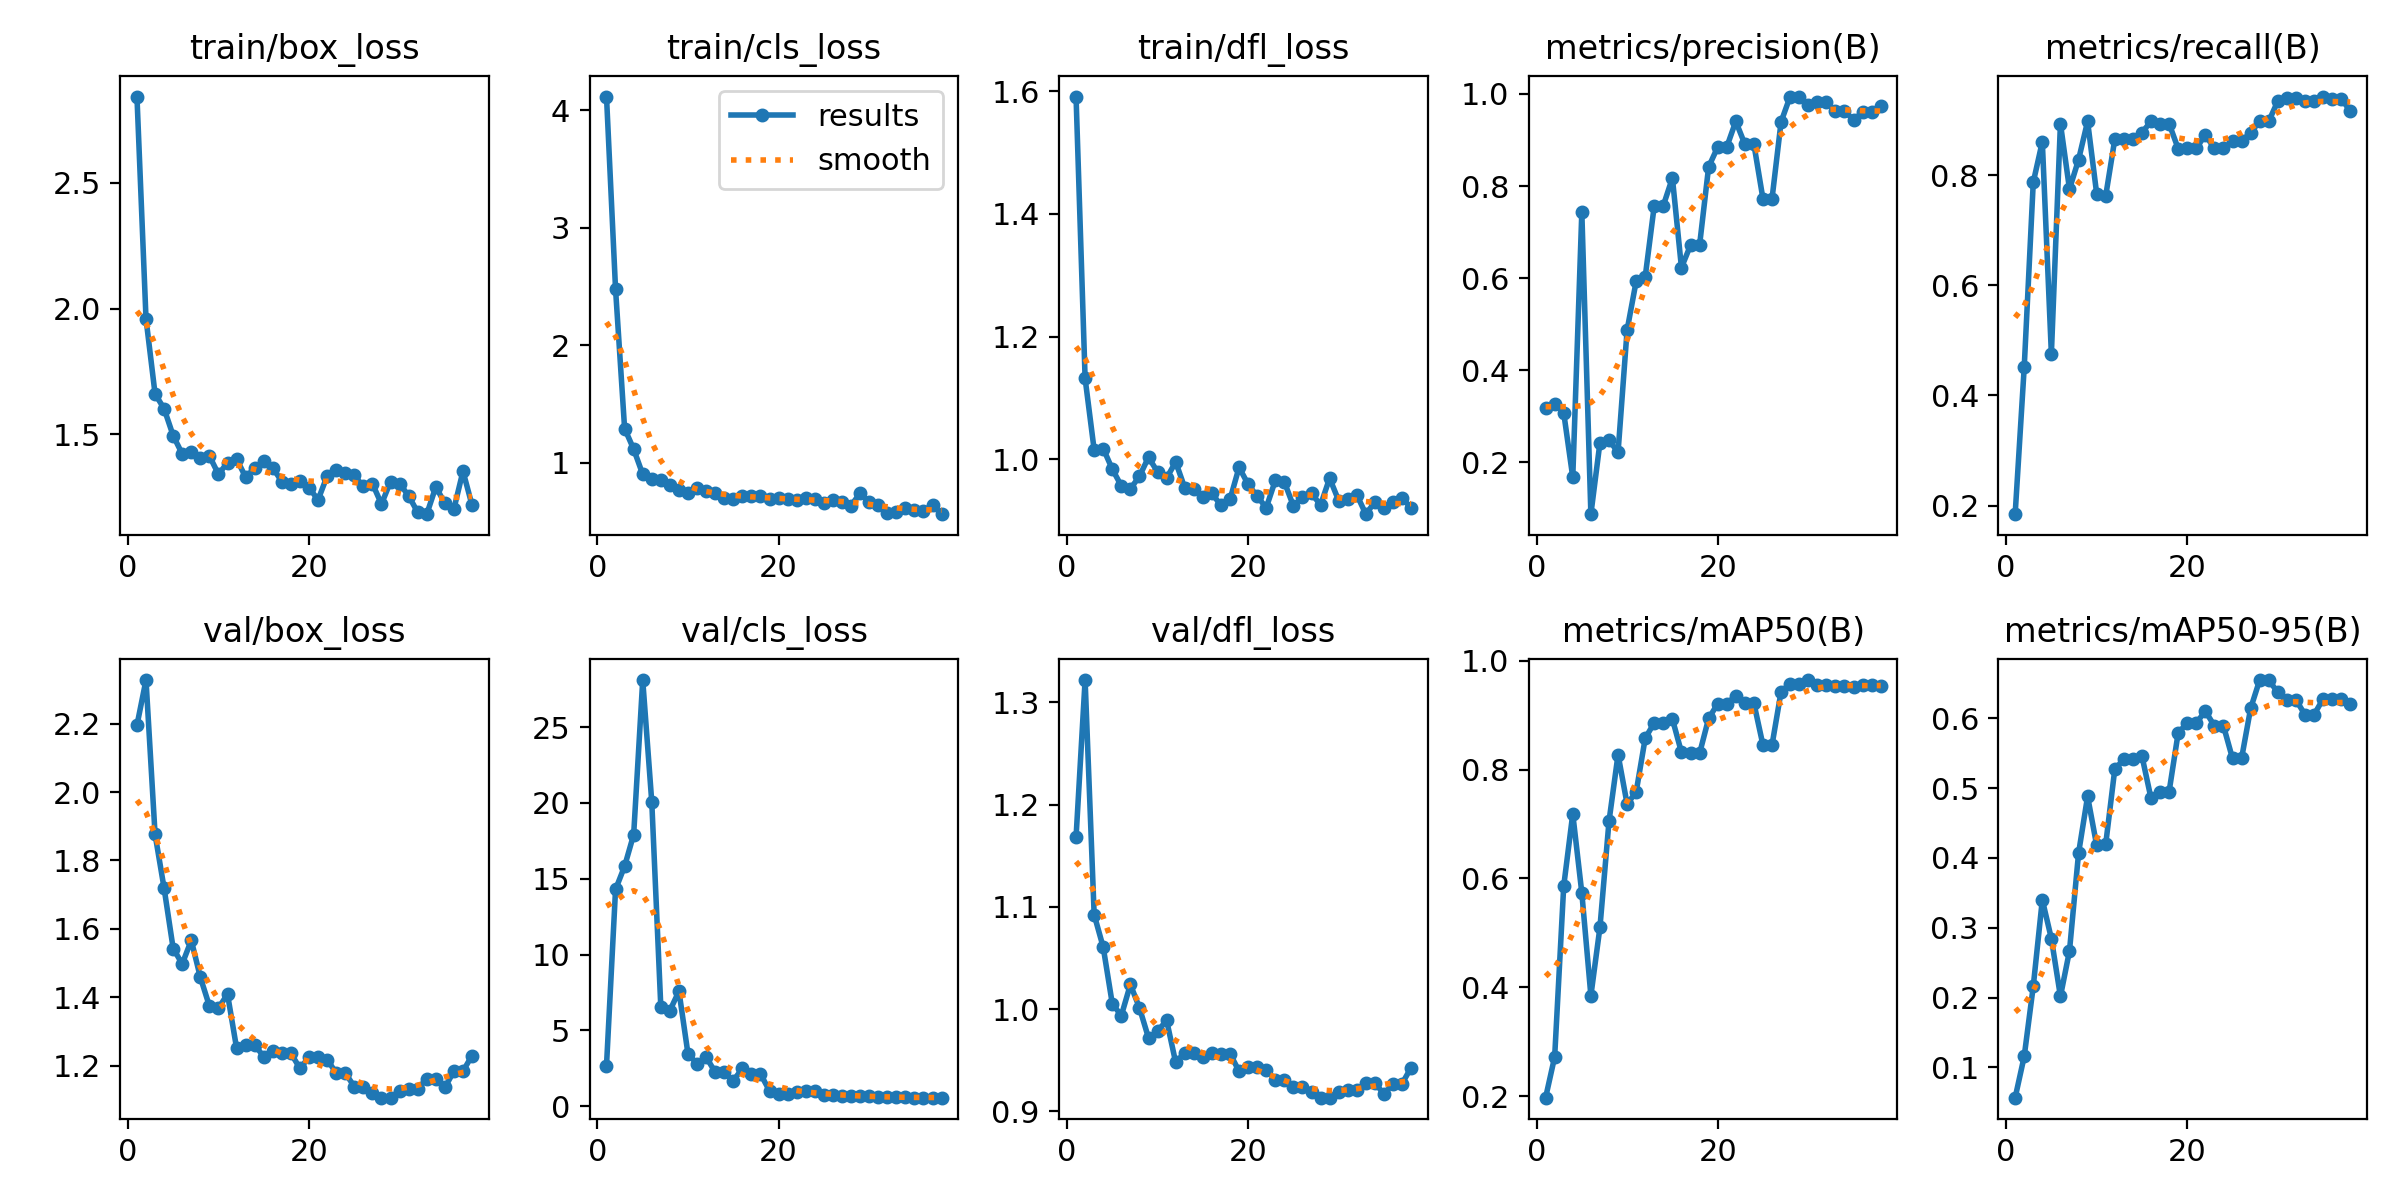

Source data for this figure (header and first rows):
epoch, time, train/box_loss, train/cls_loss, train/dfl_loss, metrics/precision(B), metrics/recall(B), metrics/mAP50(B), metrics/mAP50-95(B), val/box_loss, val/cls_loss, val/dfl_loss, lr/pg0, lr/pg1, lr/pg2
1, 4.66, 2.844, 4.115, 1.591, 0.3189, 0.1844, 0.1973, 0.05654, 2.195, 2.674, 1.168, 0.09602, 2e-05, 2e-05
2, 7.798, 1.96, 2.475, 1.132, 0.3266, 0.4508, 0.2722, 0.1156, 2.328, 14.3, 1.322, 0.09105, 4.49951e-05, 4.49951e-05
3, 10.63, 1.661, 1.29, 1.015, 0.3078, 0.7869, 0.5859, 0.2161, 1.876, 15.83, 1.092, 0.08607, 6.99696e-05, 6.99696e-05
4, 14.27, 1.601, 1.115, 1.018, 0.1677, 0.8607, 0.7186, 0.3399, 1.719, 17.91, 1.061, 0.08109, 9.49072e-05, 9.49072e-05
5, 17.68, 1.494, 0.9005, 0.9841, 0.7436, 0.4754, 0.5734, 0.2843, 1.542, 28.11, 1.005, 0.07612, 0.0001198, 0.0001198
6, 20.11, 1.422, 0.8602, 0.9567, 0.0875, 0.8934, 0.3847, 0.2016, 1.498, 20.06, 0.9937, 0.07114, 0.0001446, 0.0001446
7, 24.22, 1.431, 0.8501, 0.952, 0.2427, 0.7746, 0.5101, 0.2668, 1.566, 6.512, 1.024, 0.06617, 0.0001693, 0.0001693
8, 27.23, 1.407, 0.8126, 0.9723, 0.2483, 0.8279, 0.7049, 0.4066, 1.458, 6.302, 1.001, 0.06119, 0.000194, 0.000194
9, 30.74, 1.414, 0.7701, 1.003, 0.2219, 0.8975, 0.8275, 0.4881, 1.374, 7.586, 0.9718, 0.05622, 0.0002185, 0.0002185
10, 34.1, 1.341, 0.7375, 0.9793, 0.4873, 0.7664, 0.7366, 0.418, 1.368, 3.437, 0.9784, 0.05124, 0.0002429, 0.0002429
11, 36.57, 1.387, 0.7883, 0.9693, 0.5933, 0.7623, 0.7589, 0.4198, 1.409, 2.806, 0.989, 0.04627, 0.0002671, 0.0002671
12, 39.38, 1.402, 0.7572, 0.9958, 0.6032, 0.8648, 0.8576, 0.5268, 1.251, 3.245, 0.9479, 0.04129, 0.0002911, 0.0002911
13, 42.55, 1.33, 0.7453, 0.9535, 0.7577, 0.8648, 0.8859, 0.5416, 1.26, 2.242, 0.9575, 0.03632, 0.000315, 0.000315
14, 45.71, 1.365, 0.7023, 0.9522, 0.7577, 0.8648, 0.8859, 0.5416, 1.26, 2.242, 0.9575, 0.03134, 0.0003387, 0.0003387
15, 51.02, 1.395, 0.6926, 0.9393, 0.8177, 0.877, 0.8929, 0.5459, 1.226, 1.68, 0.953, 0.02636, 0.0003622, 0.0003622
16, 53.98, 1.366, 0.7152, 0.9443, 0.623, 0.8975, 0.8317, 0.4855, 1.243, 2.486, 0.9574, 0.02139, 0.0003854, 0.0003854
17, 57.55, 1.312, 0.714, 0.925, 0.6714, 0.8934, 0.8295, 0.495, 1.236, 2.13, 0.9565, 0.01641, 0.0004084, 0.0004084
18, 60.35, 1.301, 0.7189, 0.9346, 0.6714, 0.8934, 0.8295, 0.495, 1.236, 2.13, 0.9565, 0.01143, 0.0004312, 0.0004312
19, 65.16, 1.313, 0.6874, 0.9869, 0.8414, 0.848, 0.8938, 0.579, 1.192, 1.011, 0.9393, 0.006454, 0.0004537, 0.0004537
20, 68.14, 1.287, 0.6958, 0.9593, 0.8847, 0.8488, 0.9208, 0.5933, 1.225, 0.8014, 0.9431, 0.001476, 0.0004759, 0.0004759
21, 73.47, 1.239, 0.6869, 0.9398, 0.8847, 0.8488, 0.9208, 0.5933, 1.225, 0.8014, 0.9431, 0.0004786, 0.0004786, 0.0004786
22, 77.52, 1.334, 0.6794, 0.9211, 0.9405, 0.873, 0.9357, 0.6102, 1.218, 0.9311, 0.9407, 0.0004764, 0.0004764, 0.0004764
23, 80.24, 1.359, 0.6982, 0.9655, 0.8909, 0.8484, 0.922, 0.5891, 1.178, 0.9956, 0.9308, 0.0004742, 0.0004742, 0.0004742
24, 83.3, 1.347, 0.6893, 0.9631, 0.8909, 0.8484, 0.922, 0.5891, 1.178, 0.9956, 0.9308, 0.0004718, 0.0004718, 0.0004718
25, 86.42, 1.337, 0.6605, 0.924, 0.7723, 0.862, 0.845, 0.5424, 1.139, 0.7595, 0.9239, 0.0004694, 0.0004694, 0.0004694
26, 91.05, 1.293, 0.6792, 0.9385, 0.7723, 0.862, 0.845, 0.5424, 1.139, 0.7595, 0.9239, 0.0004668, 0.0004668, 0.0004668
27, 93.95, 1.303, 0.6682, 0.9444, 0.9394, 0.877, 0.9429, 0.6141, 1.12, 0.6407, 0.9194, 0.0004642, 0.0004642, 0.0004642
28, 96.96, 1.222, 0.634, 0.9255, 0.9944, 0.8975, 0.9579, 0.6547, 1.106, 0.6694, 0.9134, 0.0004615, 0.0004615, 0.0004615
29, 100.9, 1.312, 0.7409, 0.9692, 0.9944, 0.8975, 0.9579, 0.6547, 1.106, 0.6694, 0.9134, 0.0004586, 0.0004586, 0.0004586
30, 103.8, 1.304, 0.6625, 0.9325, 0.9768, 0.9344, 0.9644, 0.6371, 1.127, 0.6751, 0.9188, 0.0004557, 0.0004557, 0.0004557
31, 106.2, 1.255, 0.64, 0.936, 0.9829, 0.9405, 0.9563, 0.6265, 1.132, 0.5914, 0.9205, 0.0004527, 0.0004527, 0.0004527
32, 109, 1.189, 0.5741, 0.9421, 0.9829, 0.9405, 0.9563, 0.6265, 1.132, 0.5914, 0.9205, 0.0004496, 0.0004496, 0.0004496
33, 112.8, 1.182, 0.5762, 0.9105, 0.9631, 0.9344, 0.9528, 0.6052, 1.162, 0.5758, 0.9278, 0.0004465, 0.0004465, 0.0004465
34, 117.5, 1.291, 0.6147, 0.9305, 0.9631, 0.9344, 0.9528, 0.6052, 1.162, 0.5758, 0.9278, 0.0004432, 0.0004432, 0.0004432
35, 120.3, 1.225, 0.5952, 0.92, 0.9437, 0.9426, 0.9511, 0.6275, 1.136, 0.5689, 0.9169, 0.0004399, 0.0004399, 0.0004399
36, 122.8, 1.203, 0.5921, 0.9312, 0.9602, 0.9385, 0.9556, 0.6281, 1.184, 0.5594, 0.9272, 0.0004364, 0.0004364, 0.0004364
37, 126.4, 1.353, 0.6359, 0.9368, 0.9602, 0.9385, 0.9556, 0.6281, 1.184, 0.5594, 0.9272, 0.0004329, 0.0004329, 0.0004329
38, 129.1, 1.218, 0.5614, 0.9208, 0.9739, 0.9166, 0.9539, 0.6202, 1.229, 0.5684, 0.9429, 0.0004293, 0.0004293, 0.0004293
